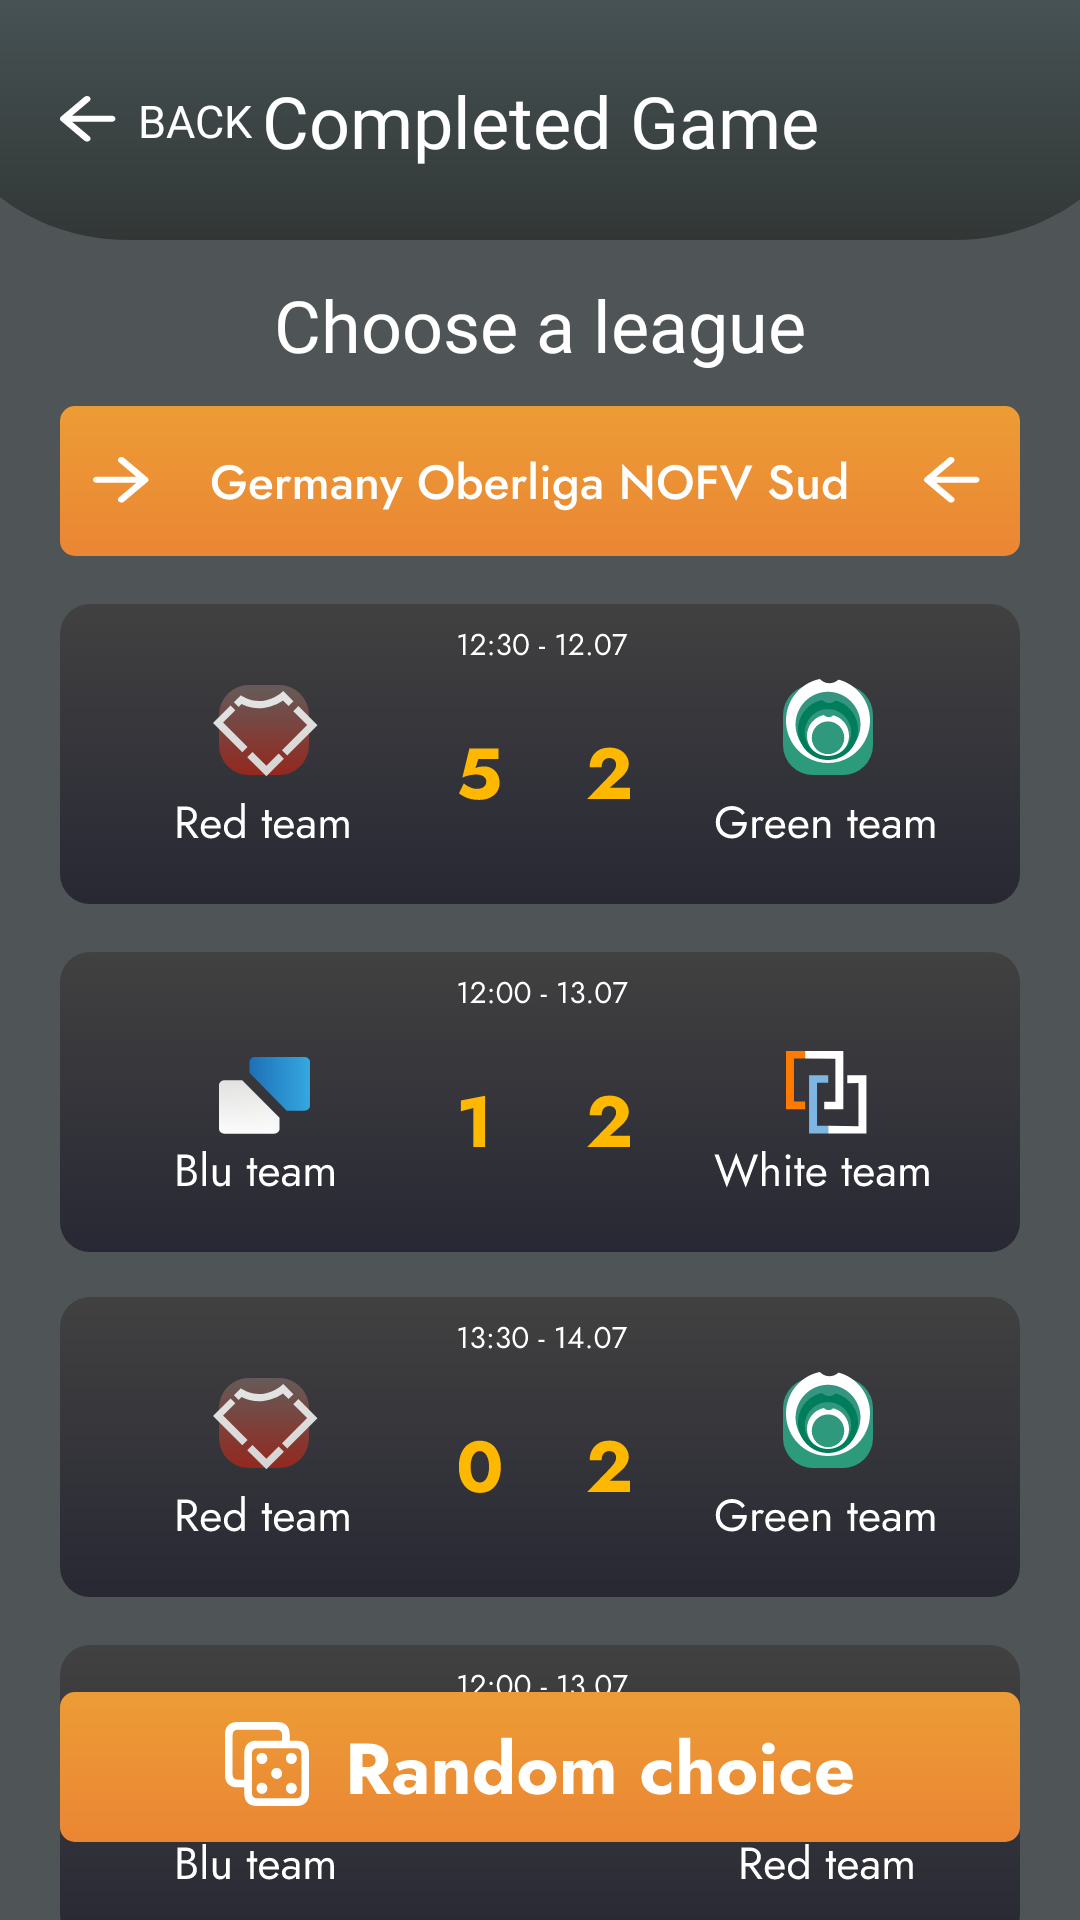

Layout XML and referenced resources for this Android screen:
<!-- AndroidManifest.xml: application theme Theme.FootballStatistics -->
<!-- res/layout/fragment_completed_game.xml -->
<?xml version="1.0" encoding="utf-8"?>
<androidx.constraintlayout.widget.ConstraintLayout xmlns:android="http://schemas.android.com/apk/res/android"
    xmlns:app="http://schemas.android.com/apk/res-auto"
    xmlns:tools="http://schemas.android.com/tools"
    android:layout_width="match_parent"
    android:layout_height="match_parent"
    android:background="@color/background"
    tools:context=".ui.completed_game.CompletedGameFragment">


    <TextView
        android:id="@+id/textView23"
        android:layout_width="wrap_content"
        android:layout_height="wrap_content"
        android:layout_marginStart="7dp"
        android:fontFamily="@font/jost_medium"
        android:text="@string/back"
        android:textColor="@color/white"
        android:textSize="15sp"
        android:translationZ="1dp"
        app:layout_constraintBottom_toBottomOf="@+id/btnCompletedGameBack"
        app:layout_constraintStart_toEndOf="@+id/btnCompletedGameBack"
        app:layout_constraintTop_toTopOf="@+id/btnCompletedGameBack" />

    <TextView
        android:id="@+id/textView24"
        android:layout_width="wrap_content"
        android:layout_height="wrap_content"
        android:fontFamily="@font/jost_medium"
        android:text="@string/completed_game"
        android:textColor="@color/white"
        android:textSize="24sp"
        android:translationZ="1dp"
        app:layout_constraintBottom_toBottomOf="@+id/imageView27"
        app:layout_constraintEnd_toEndOf="parent"
        app:layout_constraintStart_toStartOf="parent"
        app:layout_constraintTop_toTopOf="@+id/imageView27" />

    <ImageView
        android:id="@+id/imageView27"
        android:layout_width="411dp"
        android:layout_height="wrap_content"
        android:scaleType="fitXY"
        android:src="@drawable/icon_top_background"
        app:layout_constraintEnd_toEndOf="parent"
        app:layout_constraintStart_toStartOf="parent"
        app:layout_constraintTop_toTopOf="parent" />

    <ImageView
        android:id="@+id/btnCompletedGameBack"
        android:layout_width="wrap_content"
        android:layout_height="wrap_content"
        android:layout_marginStart="20dp"
        android:paddingTop="20dp"
        android:paddingBottom="20dp"
        android:src="@drawable/icon_back"
        app:layout_constraintBottom_toBottomOf="@+id/imageView27"
        app:layout_constraintStart_toStartOf="parent"
        app:layout_constraintTop_toTopOf="parent" />

    <ImageView
        android:id="@+id/imageView32"
        android:layout_width="wrap_content"
        android:layout_height="wrap_content"
        android:layout_marginTop="15dp"
        android:src="@drawable/icon_card_red_green_team"
        app:layout_constraintEnd_toEndOf="parent"
        app:layout_constraintStart_toStartOf="parent"
        app:layout_constraintTop_toBottomOf="@+id/imageView30" />

    <ImageView
        android:id="@+id/imageView28"
        android:layout_width="wrap_content"
        android:layout_height="wrap_content"
        android:layout_marginTop="11dp"
        android:src="@drawable/icon_button_germany_oberliga_nofv_sud"
        app:layout_constraintEnd_toEndOf="parent"
        app:layout_constraintStart_toStartOf="parent"
        app:layout_constraintTop_toBottomOf="@+id/textView26" />

    <ImageView
        android:id="@+id/imageView29"
        android:layout_width="wrap_content"
        android:layout_height="wrap_content"
        android:layout_marginTop="16dp"
        android:src="@drawable/icon_card_blue_red_teams"
        app:layout_constraintEnd_toEndOf="parent"
        app:layout_constraintStart_toStartOf="parent"
        app:layout_constraintTop_toBottomOf="@+id/imageView32" />

    <ImageView
        android:id="@+id/imageView30"
        android:layout_width="wrap_content"
        android:layout_height="wrap_content"
        android:layout_marginTop="16dp"
        android:src="@drawable/icon_card_blue_white_teams"
        app:layout_constraintEnd_toEndOf="parent"
        app:layout_constraintStart_toStartOf="parent"
        app:layout_constraintTop_toBottomOf="@+id/btnFirstCard" />

    <ImageView
        android:id="@+id/btnFirstCard"
        android:layout_width="wrap_content"
        android:layout_height="wrap_content"
        android:layout_marginTop="16dp"
        android:src="@drawable/icon_card_red_green_teams"
        app:layout_constraintEnd_toEndOf="parent"
        app:layout_constraintStart_toStartOf="parent"
        app:layout_constraintTop_toBottomOf="@+id/imageView28" />

    <TextView
        android:id="@+id/textView26"
        android:layout_width="wrap_content"
        android:layout_height="wrap_content"
        android:layout_marginTop="12dp"
        android:fontFamily="@font/jost_medium"
        android:text="@string/choose_a_league"
        android:textColor="@color/white"
        android:textSize="24sp"
        app:layout_constraintEnd_toEndOf="parent"
        app:layout_constraintStart_toStartOf="parent"
        app:layout_constraintTop_toBottomOf="@+id/imageView27" />

    <ImageView
        android:id="@+id/btnRandomChoice"
        android:layout_width="wrap_content"
        android:layout_height="wrap_content"
        android:layout_marginBottom="26dp"
        android:src="@drawable/icon_button_random_choice"
        app:layout_constraintBottom_toBottomOf="parent"
        app:layout_constraintEnd_toEndOf="parent"
        app:layout_constraintStart_toStartOf="parent" />

</androidx.constraintlayout.widget.ConstraintLayout>
<!-- resources referenced by this layout -->
<resources>
  <color name="background">#4F5556</color>
  <color name="white">#FFFFFFFF</color>
  <!-- drawable icon_back (drawable) -->
  <vector xmlns:android="http://schemas.android.com/apk/res/android"
      android:width="19dp"
      android:height="16dp"
      android:viewportWidth="19"
      android:viewportHeight="16">
    <path
        android:pathData="M8.157,14.887L0.326,8.287C0.208,8.187 0.123,8.079 0.074,7.962C0.024,7.846 -0.001,7.721 0,7.587C0,7.454 0.025,7.329 0.075,7.212C0.125,7.096 0.208,6.987 0.326,6.887L8.157,0.287C8.374,0.104 8.646,0.008 8.973,0C9.3,-0.008 9.581,0.088 9.818,0.287C10.055,0.471 10.179,0.7 10.189,0.975C10.2,1.251 10.086,1.488 9.847,1.687L4.034,6.587H17.292C17.628,6.587 17.91,6.683 18.138,6.875C18.366,7.067 18.48,7.305 18.479,7.587C18.479,7.871 18.365,8.108 18.138,8.3C17.911,8.492 17.629,8.588 17.292,8.587H4.034L9.847,13.488C10.065,13.671 10.179,13.904 10.189,14.188C10.2,14.471 10.086,14.704 9.847,14.887C9.63,15.087 9.353,15.188 9.017,15.188C8.681,15.188 8.394,15.087 8.157,14.887Z"
        android:fillColor="#ffffff"/>
  </vector>
  <!-- drawable icon_button_germany_oberliga_nofv_sud: vector/xml drawable (drawable, 18285 chars, omitted) -->
  <!-- drawable icon_button_random_choice: vector/xml drawable (drawable, 11904 chars, omitted) -->
  <!-- drawable icon_card_blue_red_teams: vector/xml drawable (drawable, 22748 chars, omitted) -->
  <!-- drawable icon_card_blue_white_teams: vector/xml drawable (drawable, 20115 chars, omitted) -->
  <!-- drawable icon_card_red_green_team: vector/xml drawable (drawable, 26674 chars, omitted) -->
  <!-- drawable icon_card_red_green_teams: vector/xml drawable (drawable, 26426 chars, omitted) -->
  <!-- drawable icon_top_background (drawable) -->
  <vector xmlns:android="http://schemas.android.com/apk/res/android"
      xmlns:aapt="http://schemas.android.com/aapt"
      android:width="390dp"
      android:height="80dp"
      android:viewportWidth="390"
      android:viewportHeight="80">
    <path
        android:pathData="M0,16C0,51.35 28.65,80 64,80H326C361.35,80 390,51.35 390,16V-49H0V16Z">
      <aapt:attr name="android:fillColor">
        <gradient 
            android:startX="195"
            android:startY="80"
            android:endX="195"
            android:endY="-49"
            android:type="linear">
          <item android:offset="0" android:color="#FF323736"/>
          <item android:offset="1" android:color="#FF536367"/>
        </gradient>
      </aapt:attr>
    </path>
  </vector>
  <string name="back">BACK</string>
  <string name="choose_a_league">Choose a league</string>
  <string name="completed_game">Completed Game</string>
  <style name="Theme.FootballStatistics" parent="Base.Theme.FootballStatistics" />
  <style name="Base.Theme.FootballStatistics" parent="Theme.Material3.DayNight.NoActionBar">
          <item name="colorPrimaryVariant">@color/background</item>
          <item name="android:statusBarColor">?attr/colorPrimaryVariant</item>
          
          
      </style>
</resources>
